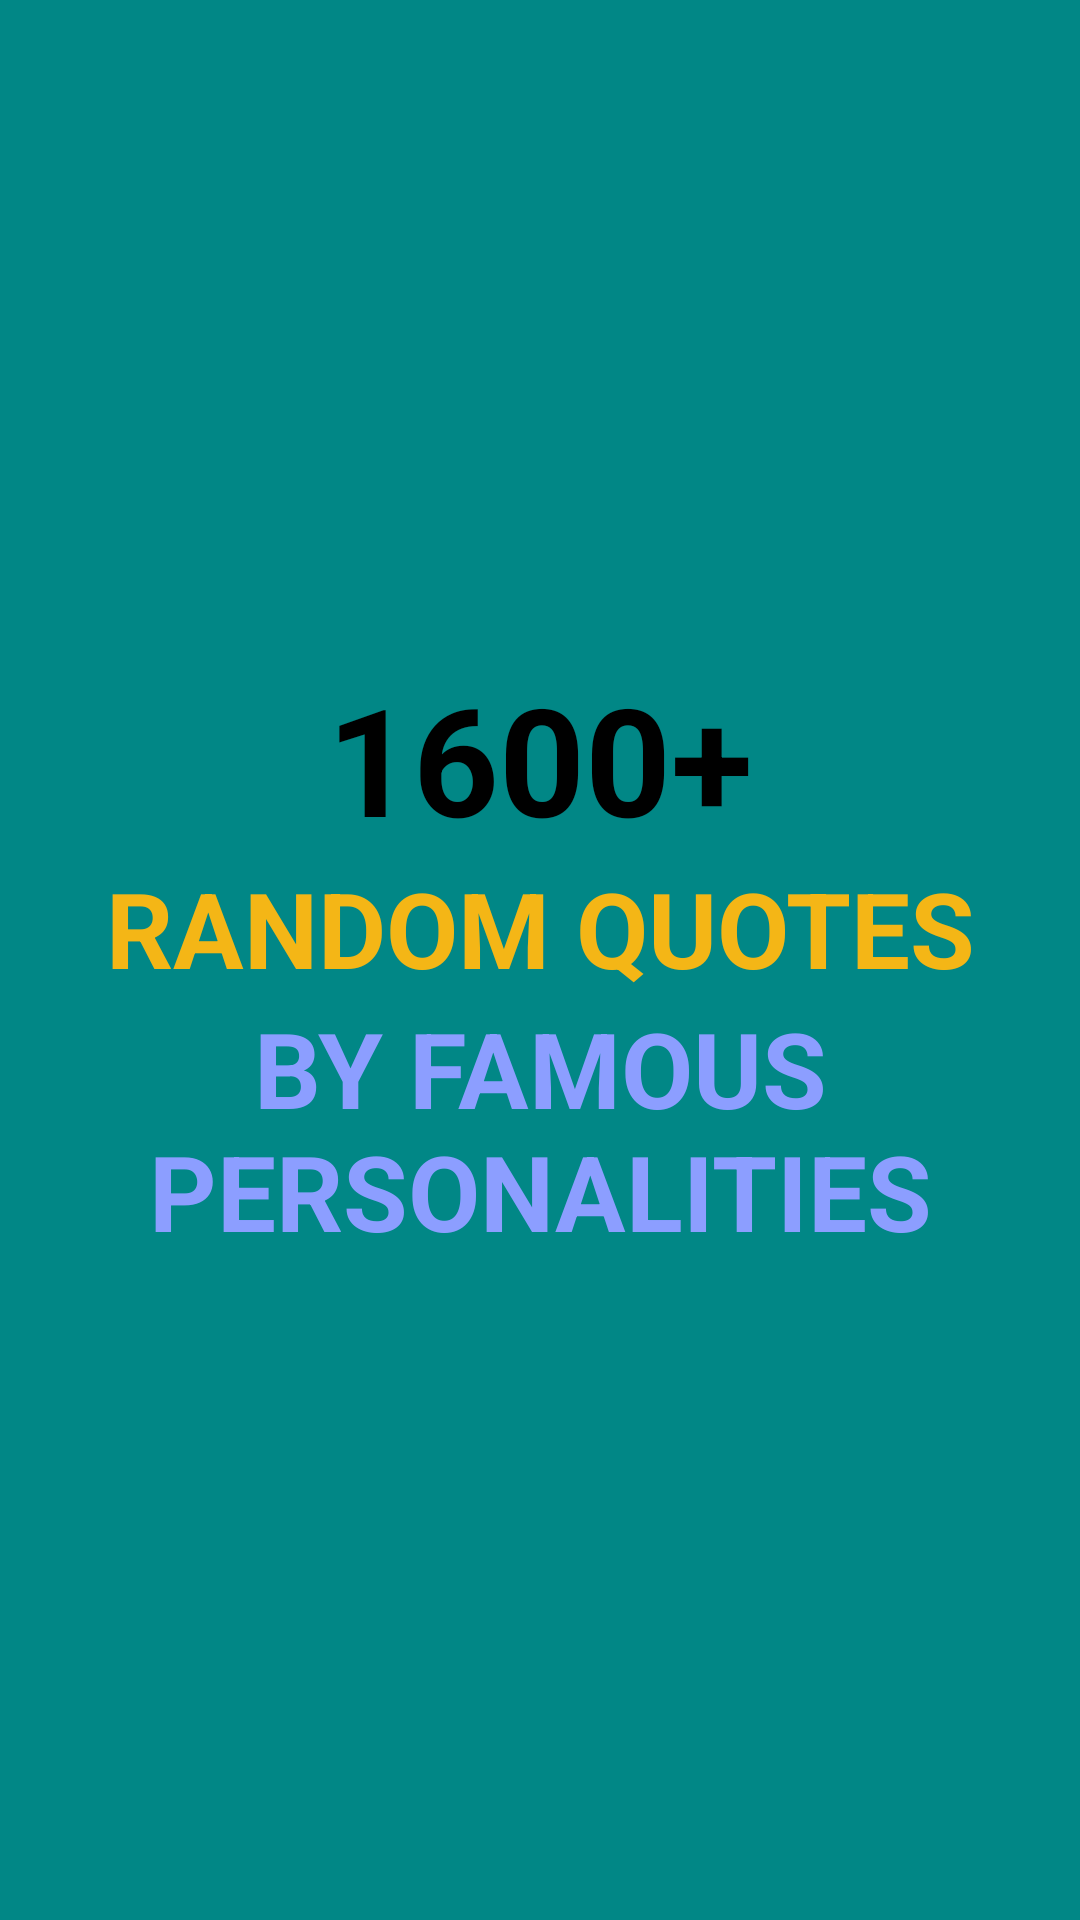

Reconstruct the res/layout file that produces this screen, plus the resources it refers to.
<!-- AndroidManifest.xml: application theme Theme.FamousQuotes -->
<!-- res/layout/activity_splash.xml -->
<?xml version="1.0" encoding="utf-8"?>
<LinearLayout xmlns:android="http://schemas.android.com/apk/res/android"
    android:id="@+id/ll_splash"
    android:layout_width="match_parent"
    android:layout_height="match_parent"
    android:background="@color/teal_700"
    android:gravity="center"
    android:orientation="vertical">

    <TextView
        android:layout_width="match_parent"
        android:layout_height="wrap_content"
        android:text="1600+"
        android:textAlignment="center"
        android:textColor="@color/black"
        android:textSize="50sp"
        android:textStyle="bold" />

    <TextView
        android:layout_width="match_parent"
        android:layout_height="wrap_content"
        android:text="RANDOM QUOTES"
        android:textAlignment="center"
        android:textColor="#F4B616"
        android:textSize="35sp"
        android:textStyle="bold" />

    <TextView
        android:layout_width="match_parent"
        android:layout_height="wrap_content"
        android:layout_gravity="center"
        android:text="BY FAMOUS PERSONALITIES"
        android:textAlignment="center"
        android:textColor="#8C9EFF"
        android:textSize="35sp"
        android:textStyle="bold" />

</LinearLayout>
<!-- resources referenced by this layout -->
<resources>

  <!-- not gathered from this repository: default colours our renderer supplied (Android Studio template values) -->
  <color name="teal_700">#FF018786</color>
  <color name="black">#FF000000</color>
</resources>
